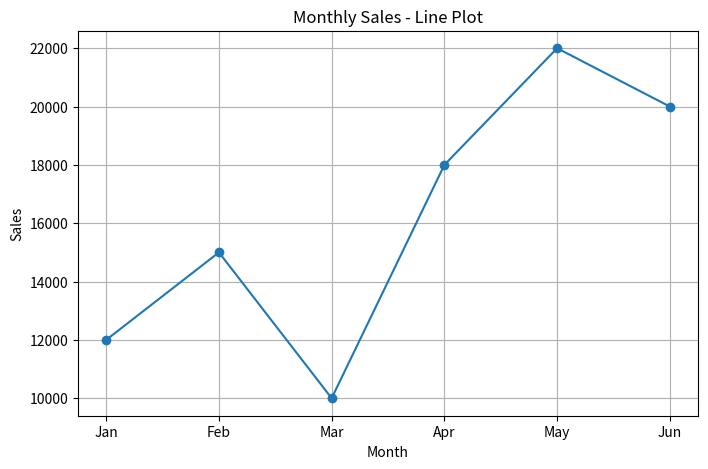
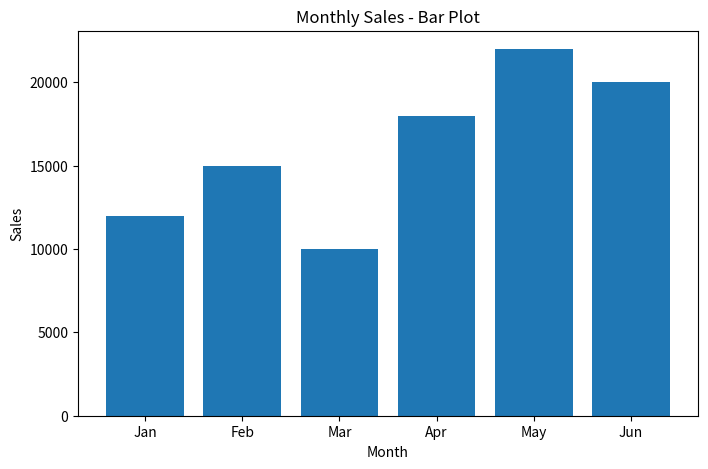

Here is the Python script that generated these plots, in order:
import matplotlib.pyplot as plt

# Monthly sales data
months = ['Jan', 'Feb', 'Mar', 'Apr', 'May', 'Jun']
sales = [12000, 15000, 10000, 18000, 22000, 20000]

# 1. Line plot
plt.figure(figsize=(8, 5))
plt.plot(months, sales, marker='o')
plt.title('Monthly Sales - Line Plot')
plt.xlabel('Month')
plt.ylabel('Sales')
plt.grid(True)
plt.show()

# 2. Bar plot
plt.figure(figsize=(8, 5))
plt.bar(months, sales)
plt.title('Monthly Sales - Bar Plot')
plt.xlabel('Month')
plt.ylabel('Sales')
plt.show()
